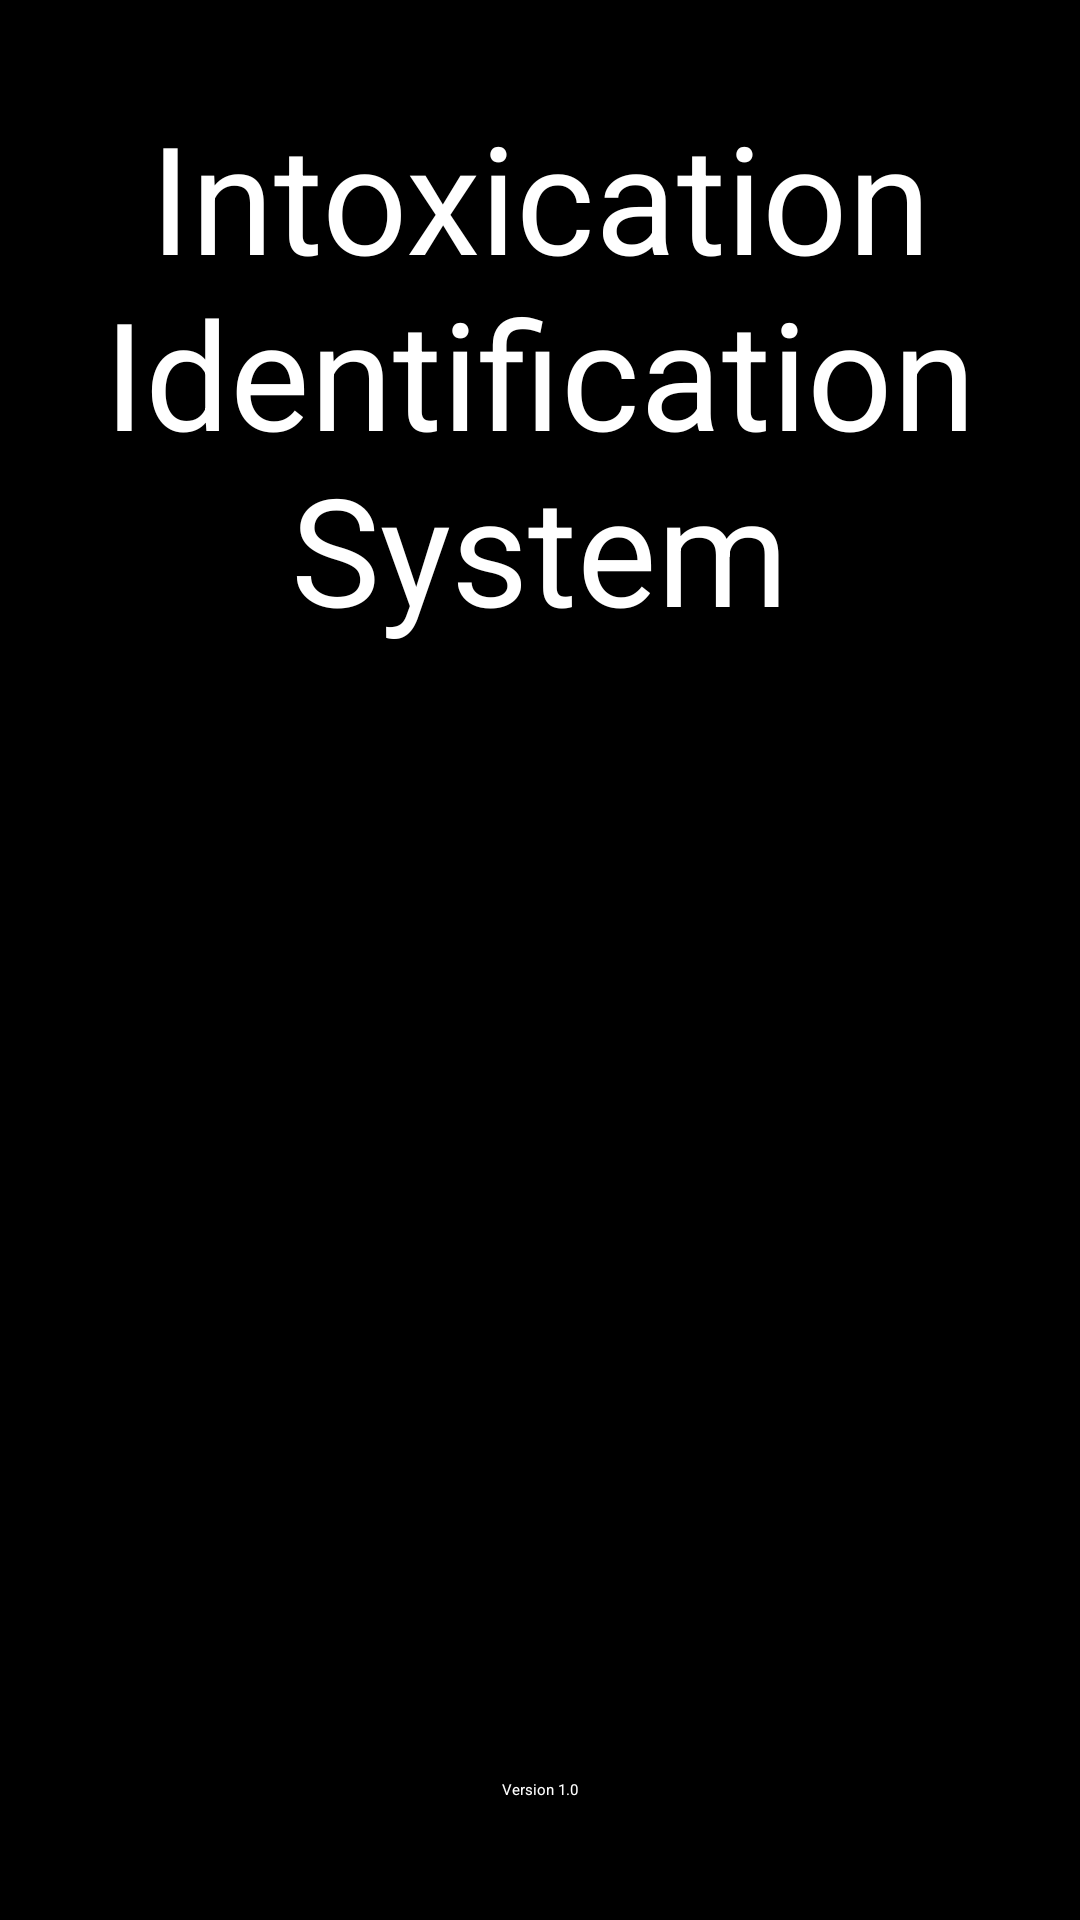

This screen was rendered from an Android layout file. Write that file and the resources it references.
<!-- AndroidManifest.xml: application theme Theme2 -->
<!-- res/layout/activity_splash_screen.xml -->
<?xml version="1.0" encoding="utf-8"?>
<androidx.constraintlayout.widget.ConstraintLayout xmlns:android="http://schemas.android.com/apk/res/android"
    xmlns:app="http://schemas.android.com/apk/res-auto"
    xmlns:tools="http://schemas.android.com/tools"
    android:layout_width="match_parent"
    android:layout_height="match_parent"
    android:background="@color/black"
    android:theme="@style/Widget.AppTheme.ActionBar.Fullscreen">


    <ImageView
        android:id="@+id/imageView"
        android:layout_width="wrap_content"
        android:layout_height="0dp"
        app:layout_constraintBottom_toBottomOf="parent"
        app:layout_constraintEnd_toEndOf="parent"
        app:layout_constraintStart_toStartOf="parent"
        app:layout_constraintTop_toTopOf="parent"
        app:srcCompat="@drawable/brain" />

    <TextView
        android:id="@+id/textView7"
        android:layout_width="wrap_content"
        android:layout_height="wrap_content"
        android:layout_marginBottom="40dp"
        android:textColor="@color/white"
        android:text="Version 1.0"
        app:layout_constraintBottom_toBottomOf="parent"
        app:layout_constraintEnd_toEndOf="parent"
        app:layout_constraintStart_toStartOf="parent" />

    <TextView
        android:id="@+id/textView6"
        android:layout_width="wrap_content"
        android:layout_height="wrap_content"
        android:layout_marginTop="32dp"
        android:gravity="center"
        android:text="Intoxication Identification System"
        android:textColor="@color/white"
        android:textSize="50dp"
        app:layout_constraintEnd_toEndOf="parent"
        app:layout_constraintStart_toStartOf="parent"
        app:layout_constraintTop_toTopOf="parent" />


</androidx.constraintlayout.widget.ConstraintLayout>
<!-- resources referenced by this layout -->
<resources>
  <color name="black">#FF000000</color>
  <color name="white">#FFFFFFFF</color>
  <!-- drawable brain: png bitmap (drawable, 120347 bytes) -->
</resources>
